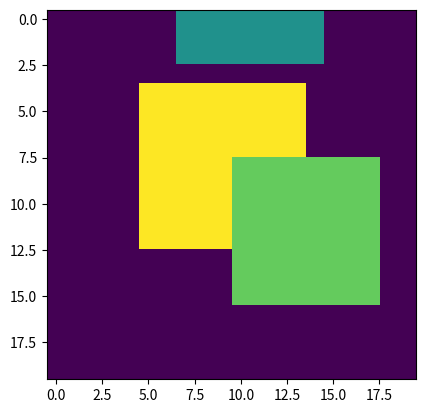

Generate this figure with matplotlib:
# -*- coding: utf-8 -*-
"""
Created on Wed Mar 20 07:06:52 2019

@author: Asmaa
"""
import numpy as np
import matplotlib.pyplot as plt
PD= np.zeros([20,20],dtype=int)

PD[4:13,5:14]=np.full([9,9],255,dtype=int)
PD[0:3,7:15]=np.full([3,8],129,dtype=int)
PD[8:16,10:18]=np.full([8,8],195,dtype=int)
print (PD)



np.savetxt("small_phantom.txt", PD, fmt="%s")   #Saving the array as a text file


f = open("small_phantom.txt", "rt")     #Opening the txt file
print ('\n Matrix f: \n',f.read())     #Reading it 

imgplot = plt.imshow(PD)                #ploting the array 


#plt.matshow(PD)
#plt.show()
